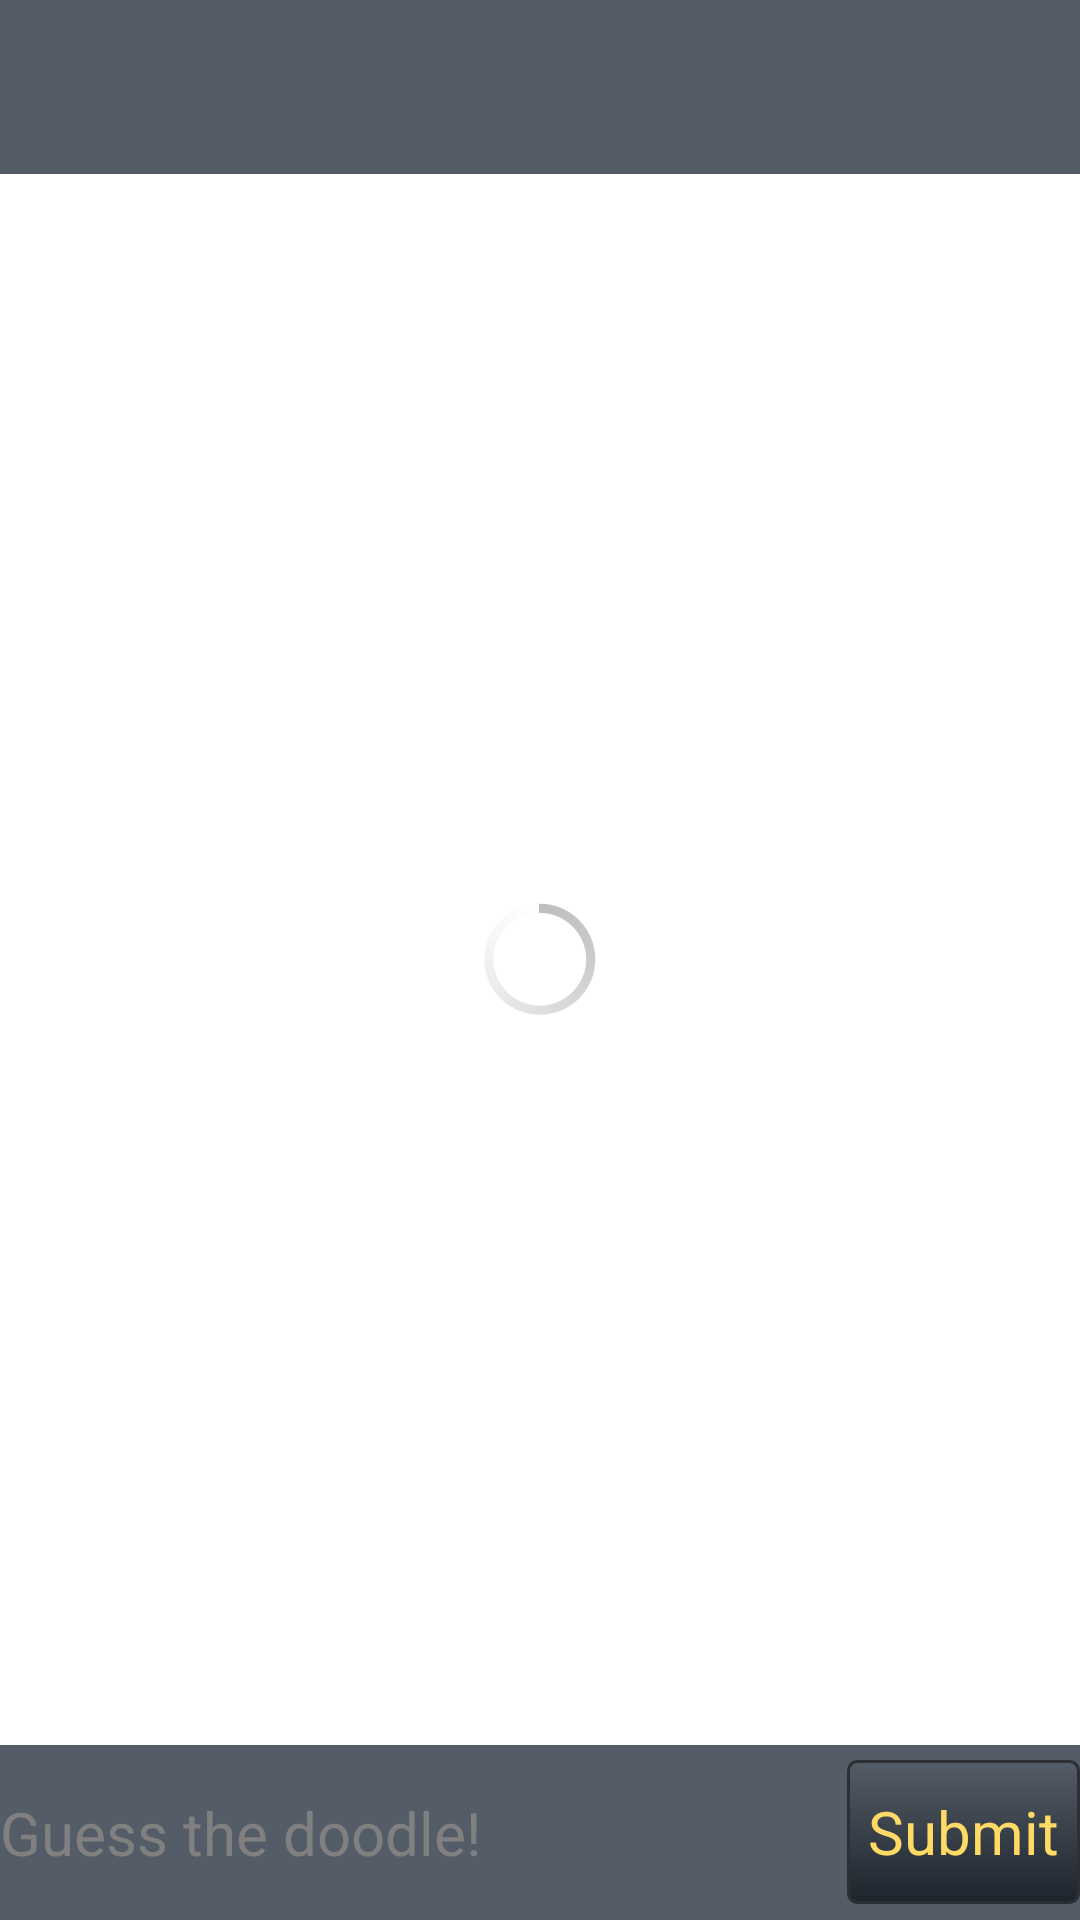

Write the Android layout XML for this screen, with the resource values it uses.
<!-- AndroidManifest.xml: application theme AppTheme -->
<!-- res/layout/activity_text.xml -->
<LinearLayout xmlns:android="http://schemas.android.com/apk/res/android"
    xmlns:tools="http://schemas.android.com/tools"
    android:layout_width="match_parent"
    android:layout_height="match_parent"
    android:background="#FFCCCCCC"
    android:orientation="vertical"
    tools:context=".TextActivity" >
    
    <TextView
        android:id="@+id/text_activity_prompt_view"
        android:layout_width="match_parent"
        android:layout_height="1dp"
        android:layout_weight="12"
        android:gravity="center" 
        android:textSize="20sp"
        android:textColor="@color/sysWhite"
        android:background="@color/accent" />
    
    <LinearLayout
        android:layout_width="fill_parent"
        android:layout_height="1dp"
        android:layout_weight="110"
        android:background="@color/sysWhite"
        android:gravity="center_vertical"
        android:orientation="vertical" >

        <ImageView
            android:id="@+id/drawing_image_view"
            android:layout_width="match_parent"
            android:layout_height="wrap_content"
			android:scaleType="fitCenter"
			android:adjustViewBounds="true"
            android:gravity="center"
            android:layout_gravity="center" />

        <ProgressBar
            android:id="@+id/loading_image_circle"
            style="?android:attr/progressBarStyle"
            android:layout_width="wrap_content"
            android:layout_height="wrap_content"
            android:layout_gravity="center"/>

    </LinearLayout>
	
	<LinearLayout
	    android:layout_width="match_parent"
	    android:layout_height="1dp"
	    android:gravity="center"
	    android:layout_weight="12"
	    android:background="@color/accent" >

        <EditText
            android:id="@+id/text"
            android:layout_width="wrap_content"
            android:layout_height="wrap_content"
            android:layout_weight="9"
            android:textSize="20sp"
			android:textColor="@color/sysWhite"
            android:hint="@string/hint_text_response" />

        <Button
            android:id="@+id/send_text_button"
            android:layout_width="wrap_content"
            android:layout_height="wrap_content"
            android:layout_weight="1"
            android:onClick="sendText"
            android:textSize="20sp"
            android:text="Submit"
            style="@style/btnStyleArsenic"
            android:background="@drawable/custom_btn_arsenic" />

    </LinearLayout>

</LinearLayout>
<!-- resources referenced by this layout -->
<resources>
  <color name="accent">#545c67</color>
  <color name="sysWhite">#FFFFFFFF</color>
  <!-- drawable custom_btn_arsenic (drawable) -->
  <?xml version="1.0" encoding="utf-8"?>
  <selector xmlns:android="http://schemas.android.com/apk/res/android" >
       <item android:state_pressed="true" >
           <shape android:shape="rectangle"  >
               <corners android:radius="3dip" />
               <stroke android:width="1dip" android:color="#2c2f34" />
               <gradient  android:angle="-90"  android:startColor="#090b0e" android:endColor="#363c45"  />            
           </shape>
       </item>
      <item android:state_focused="true">
           <shape android:shape="rectangle"  >
               <corners android:radius="3dip" />
               <stroke android:width="1dip" android:color="#2c2f34" />
               <solid  android:color="#1d242c"/>
           </shape>
       </item>	
      <item >
          <shape android:shape="rectangle"  >
               <corners android:radius="3dip" />
               <stroke android:width="1dip" android:color="#2c2f34" />
               <gradient  android:angle="-90"  android:startColor="#545c67" android:endColor="#1d242c" />            
           </shape>
       </item>
  </selector>
  <string name="hint_text_response">Guess the doodle!</string>
  <style name="btnStyleArsenic" parent="@android:style/Widget.Button">
  		
  		<item name="android:textSize">18sp</item>
  		<item name="android:textColor">@color/logoYellow</item>
  		<item name="android:gravity">center</item>
  		<item name="android:background">@+drawable/custom_btn_arsenic</item>
  
  	</style>
  <style name="AppTheme" parent="AppBaseTheme">
          
      </style>
  <color name="logoYellow">#ffda65</color>
  <style name="AppBaseTheme" parent="android:Theme.Light.NoTitleBar">
          
          
      </style>
</resources>
